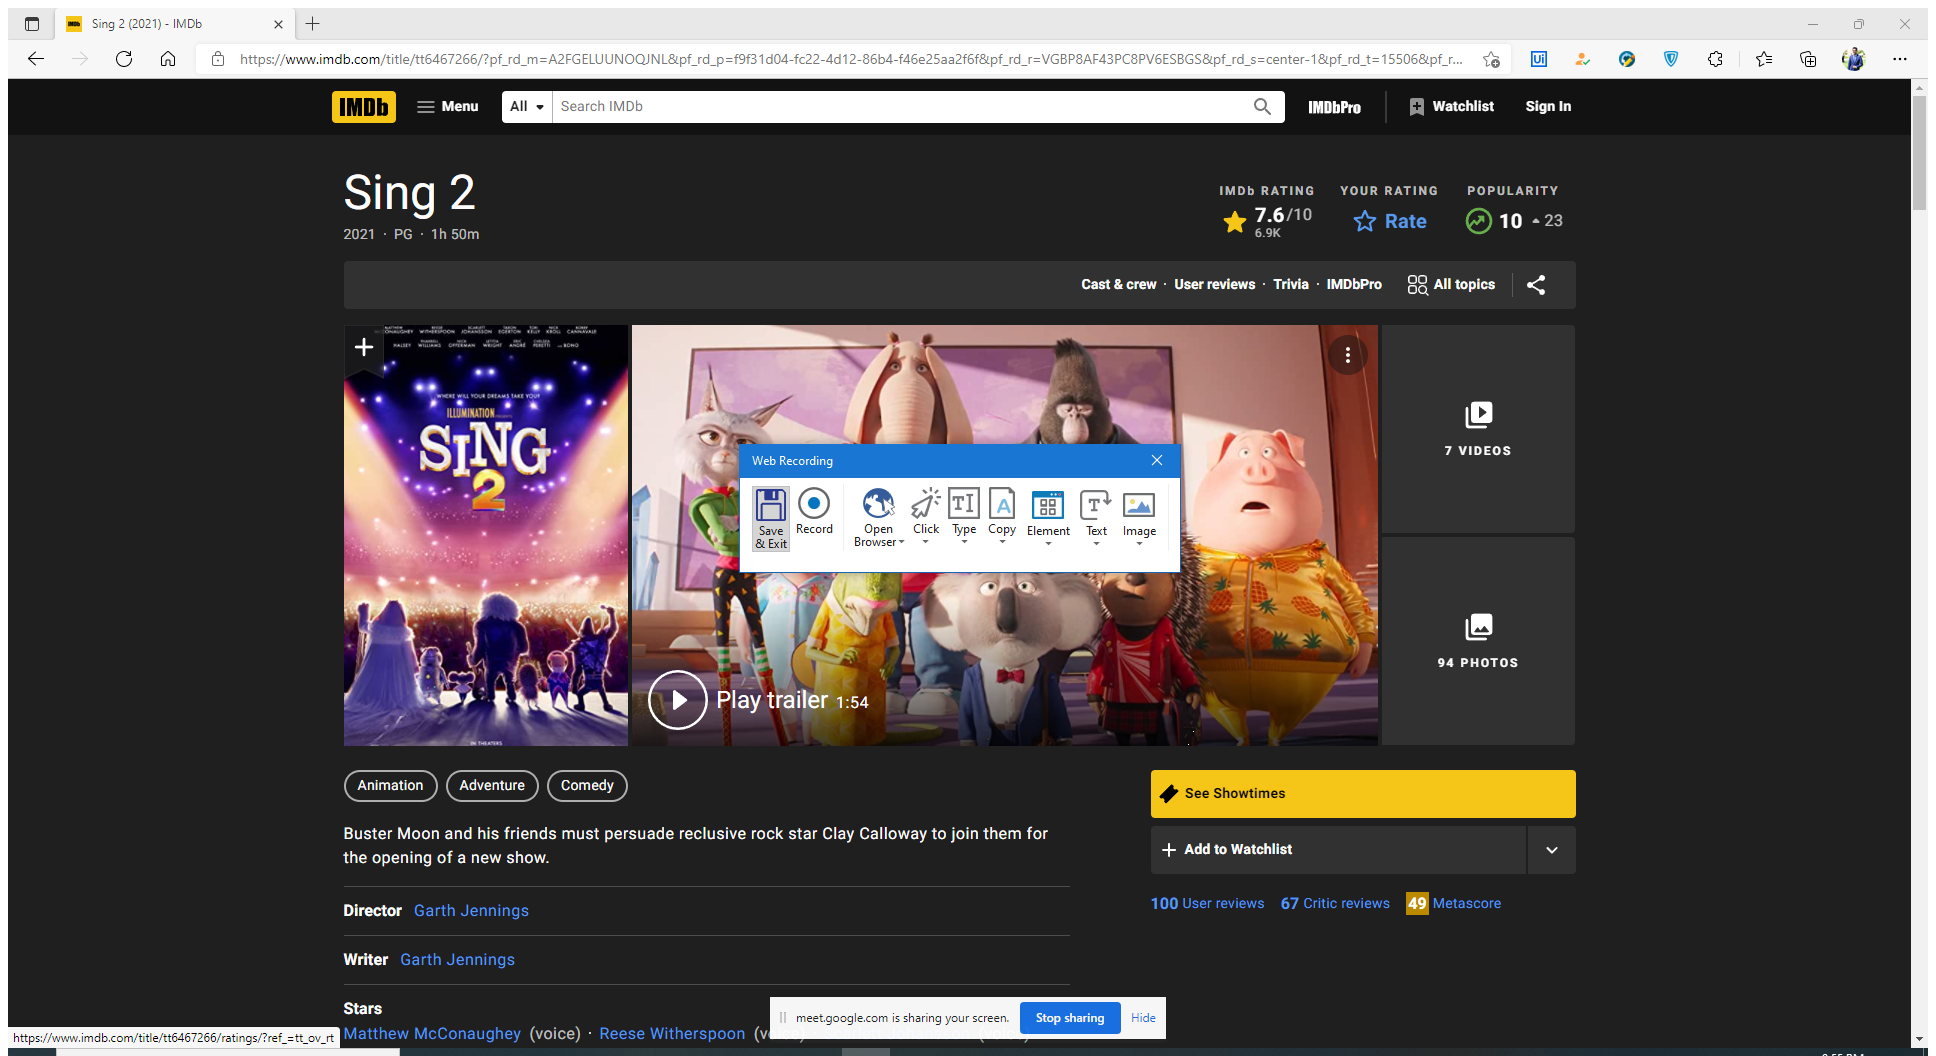
Task: Robotic Enterprise Framework
Workflow: ACMEDeskTop_ClientWindw_NavigateClientAccount

Step 1: Attach Window 'Newtab Pe Chrome_wi' on the element in window 'New tab - Personal - Microsoft Edge' (msedge.exe)

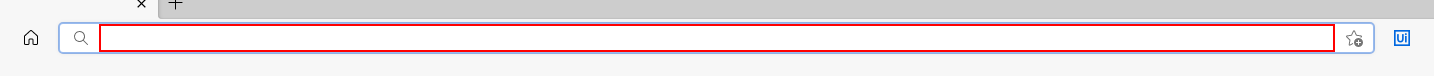
Step 2: type "www.google.com[k(enter)]" into the editable text 'Address and search bar'

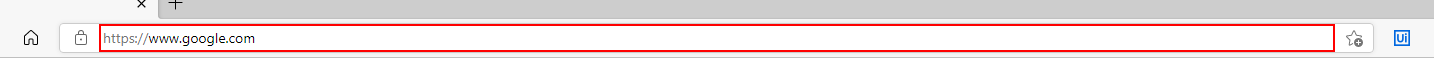
Step 3: type "www.imdb.com" into the editable text 'Address and search bar'

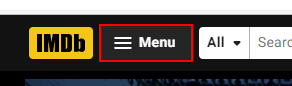
Step 4: click on the push button 'Open Navigation Drawer'

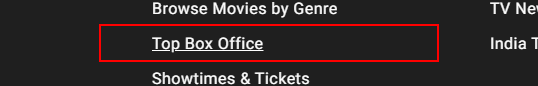
Step 5: click on the menu item 'Top Box Office'

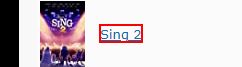
Step 6: click on the link

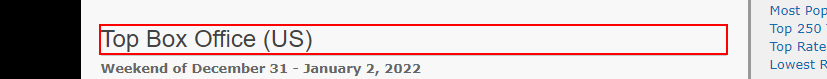
Step 7: Anchor Find Element 'grouping Top' on the grouping 'Top Box Office (US)'

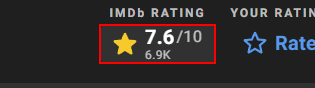
Step 8: click on the push button 'View User Ratings'

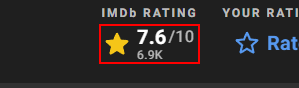
Step 9: get-text from the grouping

Step 10: Attach Browser 'Sing22021 Page' in window 'Sing 2 (2021) - IMDb' (msedge.exe) (same screen as step 1)

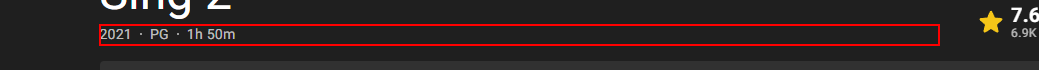
Step 11: get-text from the element